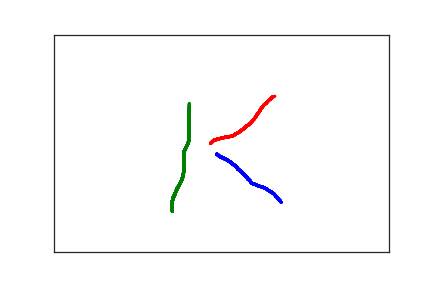

The data file committed next to this chart (first rows):
2.430000000000000000e+02, 2.750000000000000000e+02, 0.000000000000000000e+00, 1.000000000000000000e+00
2.450000000000000000e+02, 2.770000000000000000e+02, 1.600000000000000000e+02, 1.000000000000000000e+00
2.470000000000000000e+02, 2.800000000000000000e+02, 1.760000000000000000e+02, 1.000000000000000000e+00
2.500000000000000000e+02, 2.820000000000000000e+02, 1.940000000000000000e+02, 1.000000000000000000e+00
2.540000000000000000e+02, 2.850000000000000000e+02, 2.120000000000000000e+02, 1.000000000000000000e+00
2.580000000000000000e+02, 2.880000000000000000e+02, 2.240000000000000000e+02, 1.000000000000000000e+00
2.610000000000000000e+02, 2.910000000000000000e+02, 2.400000000000000000e+02, 1.000000000000000000e+00
2.640000000000000000e+02, 2.940000000000000000e+02, 2.630000000000000000e+02, 1.000000000000000000e+00
2.670000000000000000e+02, 2.980000000000000000e+02, 2.790000000000000000e+02, 1.000000000000000000e+00
2.700000000000000000e+02, 3.010000000000000000e+02, 2.930000000000000000e+02, 1.000000000000000000e+00
2.720000000000000000e+02, 3.040000000000000000e+02, 3.070000000000000000e+02, 1.000000000000000000e+00
2.740000000000000000e+02, 3.070000000000000000e+02, 3.290000000000000000e+02, 1.000000000000000000e+00
2.750000000000000000e+02, 3.100000000000000000e+02, 3.440000000000000000e+02, 1.000000000000000000e+00
2.780000000000000000e+02, 3.130000000000000000e+02, 3.620000000000000000e+02, 1.000000000000000000e+00
2.800000000000000000e+02, 3.160000000000000000e+02, 3.770000000000000000e+02, 1.000000000000000000e+00
2.820000000000000000e+02, 3.190000000000000000e+02, 3.910000000000000000e+02, 1.000000000000000000e+00
2.840000000000000000e+02, 3.220000000000000000e+02, 4.100000000000000000e+02, 1.000000000000000000e+00
2.850000000000000000e+02, 3.240000000000000000e+02, 4.330000000000000000e+02, 1.000000000000000000e+00
2.870000000000000000e+02, 3.270000000000000000e+02, 4.490000000000000000e+02, 1.000000000000000000e+00
2.890000000000000000e+02, 3.300000000000000000e+02, 4.660000000000000000e+02, 1.000000000000000000e+00
2.900000000000000000e+02, 3.330000000000000000e+02, 4.780000000000000000e+02, 1.000000000000000000e+00
2.920000000000000000e+02, 3.350000000000000000e+02, 4.930000000000000000e+02, 1.000000000000000000e+00
2.930000000000000000e+02, 3.370000000000000000e+02, 5.140000000000000000e+02, 1.000000000000000000e+00
2.940000000000000000e+02, 3.390000000000000000e+02, 5.260000000000000000e+02, 1.000000000000000000e+00
2.950000000000000000e+02, 3.410000000000000000e+02, 5.440000000000000000e+02, 1.000000000000000000e+00
2.970000000000000000e+02, 3.430000000000000000e+02, 5.690000000000000000e+02, 1.000000000000000000e+00
2.990000000000000000e+02, 3.440000000000000000e+02, 5.850000000000000000e+02, 1.000000000000000000e+00
3.010000000000000000e+02, 3.450000000000000000e+02, 6.010000000000000000e+02, 1.000000000000000000e+00
3.020000000000000000e+02, 3.460000000000000000e+02, 6.130000000000000000e+02, 1.000000000000000000e+00
3.050000000000000000e+02, 3.480000000000000000e+02, 6.280000000000000000e+02, 1.000000000000000000e+00
3.070000000000000000e+02, 3.490000000000000000e+02, 6.450000000000000000e+02, 1.000000000000000000e+00
3.100000000000000000e+02, 3.500000000000000000e+02, 6.640000000000000000e+02, 1.000000000000000000e+00
3.130000000000000000e+02, 3.520000000000000000e+02, 6.810000000000000000e+02, 1.000000000000000000e+00
3.160000000000000000e+02, 3.540000000000000000e+02, 7.010000000000000000e+02, 1.000000000000000000e+00
3.180000000000000000e+02, 3.550000000000000000e+02, 7.200000000000000000e+02, 1.000000000000000000e+00
3.190000000000000000e+02, 3.570000000000000000e+02, 7.360000000000000000e+02, 1.000000000000000000e+00
3.220000000000000000e+02, 3.600000000000000000e+02, 7.570000000000000000e+02, 1.000000000000000000e+00
3.240000000000000000e+02, 3.620000000000000000e+02, 7.780000000000000000e+02, 1.000000000000000000e+00
3.260000000000000000e+02, 3.630000000000000000e+02, 7.940000000000000000e+02, 1.000000000000000000e+00
3.270000000000000000e+02, 3.650000000000000000e+02, 8.090000000000000000e+02, 1.000000000000000000e+00
3.290000000000000000e+02, 3.670000000000000000e+02, 8.250000000000000000e+02, 1.000000000000000000e+00
3.300000000000000000e+02, 3.690000000000000000e+02, 8.520000000000000000e+02, 1.000000000000000000e+00
3.310000000000000000e+02, 3.710000000000000000e+02, 8.680000000000000000e+02, 1.000000000000000000e+00
3.310000000000000000e+02, 3.720000000000000000e+02, 8.790000000000000000e+02, 1.000000000000000000e+00
3.320000000000000000e+02, 3.730000000000000000e+02, 8.930000000000000000e+02, 1.000000000000000000e+00
3.330000000000000000e+02, 3.740000000000000000e+02, 9.110000000000000000e+02, 1.000000000000000000e+00
3.340000000000000000e+02, 3.750000000000000000e+02, 9.290000000000000000e+02, 1.000000000000000000e+00
3.340000000000000000e+02, 3.770000000000000000e+02, 9.410000000000000000e+02, 1.000000000000000000e+00
3.350000000000000000e+02, 3.780000000000000000e+02, 9.600000000000000000e+02, 1.000000000000000000e+00
3.360000000000000000e+02, 3.790000000000000000e+02, 9.810000000000000000e+02, 1.000000000000000000e+00
3.360000000000000000e+02, 3.800000000000000000e+02, 9.920000000000000000e+02, 1.000000000000000000e+00
3.370000000000000000e+02, 3.810000000000000000e+02, 1.010000000000000000e+03, 1.000000000000000000e+00
3.370000000000000000e+02, 3.820000000000000000e+02, 1.026000000000000000e+03, 1.000000000000000000e+00
3.380000000000000000e+02, 3.820000000000000000e+02, 1.041000000000000000e+03, 1.000000000000000000e+00
3.380000000000000000e+02, 3.830000000000000000e+02, 1.060000000000000000e+03, 1.000000000000000000e+00
3.380000000000000000e+02, 3.840000000000000000e+02, 1.079000000000000000e+03, 1.000000000000000000e+00
3.390000000000000000e+02, 3.850000000000000000e+02, 1.094000000000000000e+03, 1.000000000000000000e+00
3.390000000000000000e+02, 3.860000000000000000e+02, 1.108000000000000000e+03, 1.000000000000000000e+00
3.400000000000000000e+02, 3.860000000000000000e+02, 1.140000000000000000e+03, 1.000000000000000000e+00
3.410000000000000000e+02, 3.870000000000000000e+02, 1.198000000000000000e+03, 1.000000000000000000e+00
2.340000000000000000e+02, 2.500000000000000000e+02, 1.997000000000000000e+03, 2.000000000000000000e+00
... 106 more rows
